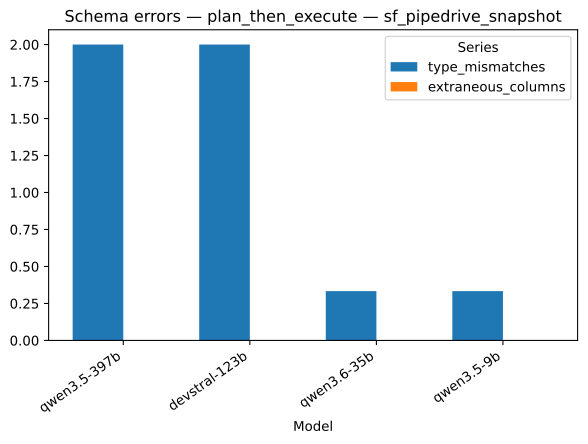

The table this chart was drawn from, first rows:
strategy, model, series, value
plan_then_execute, qwen3.5-397b, type_mismatches, 2.0
plan_then_execute, devstral-123b, type_mismatches, 2.0
plan_then_execute, qwen3.6-35b, type_mismatches, 0.3333
plan_then_execute, qwen3.5-9b, type_mismatches, 0.3333
plan_then_execute, qwen3.5-397b, extraneous_columns, 0.0
plan_then_execute, devstral-123b, extraneous_columns, 0.0
plan_then_execute, qwen3.6-35b, extraneous_columns, 0.0
plan_then_execute, qwen3.5-9b, extraneous_columns, 0.0
